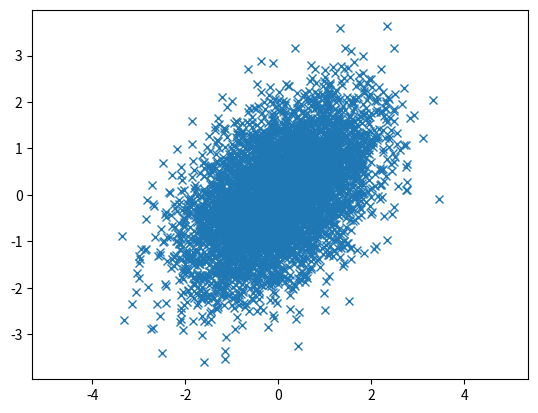

The script that saved this image:
# -*- coding: utf-8 -*-
"""
Created on Fri Sep  7 21:28:23 2018
Multivariate Normal
[redacted]
"""
import numpy as np
import matplotlib.pyplot as plt

mean = [0, 0]
cov = [[1, 0.5], [0.5, 1]]
x, y = np.random.multivariate_normal(mean, cov, 5000).T
plt.plot(x, y, 'x')
plt.axis('equal')
plt.show()